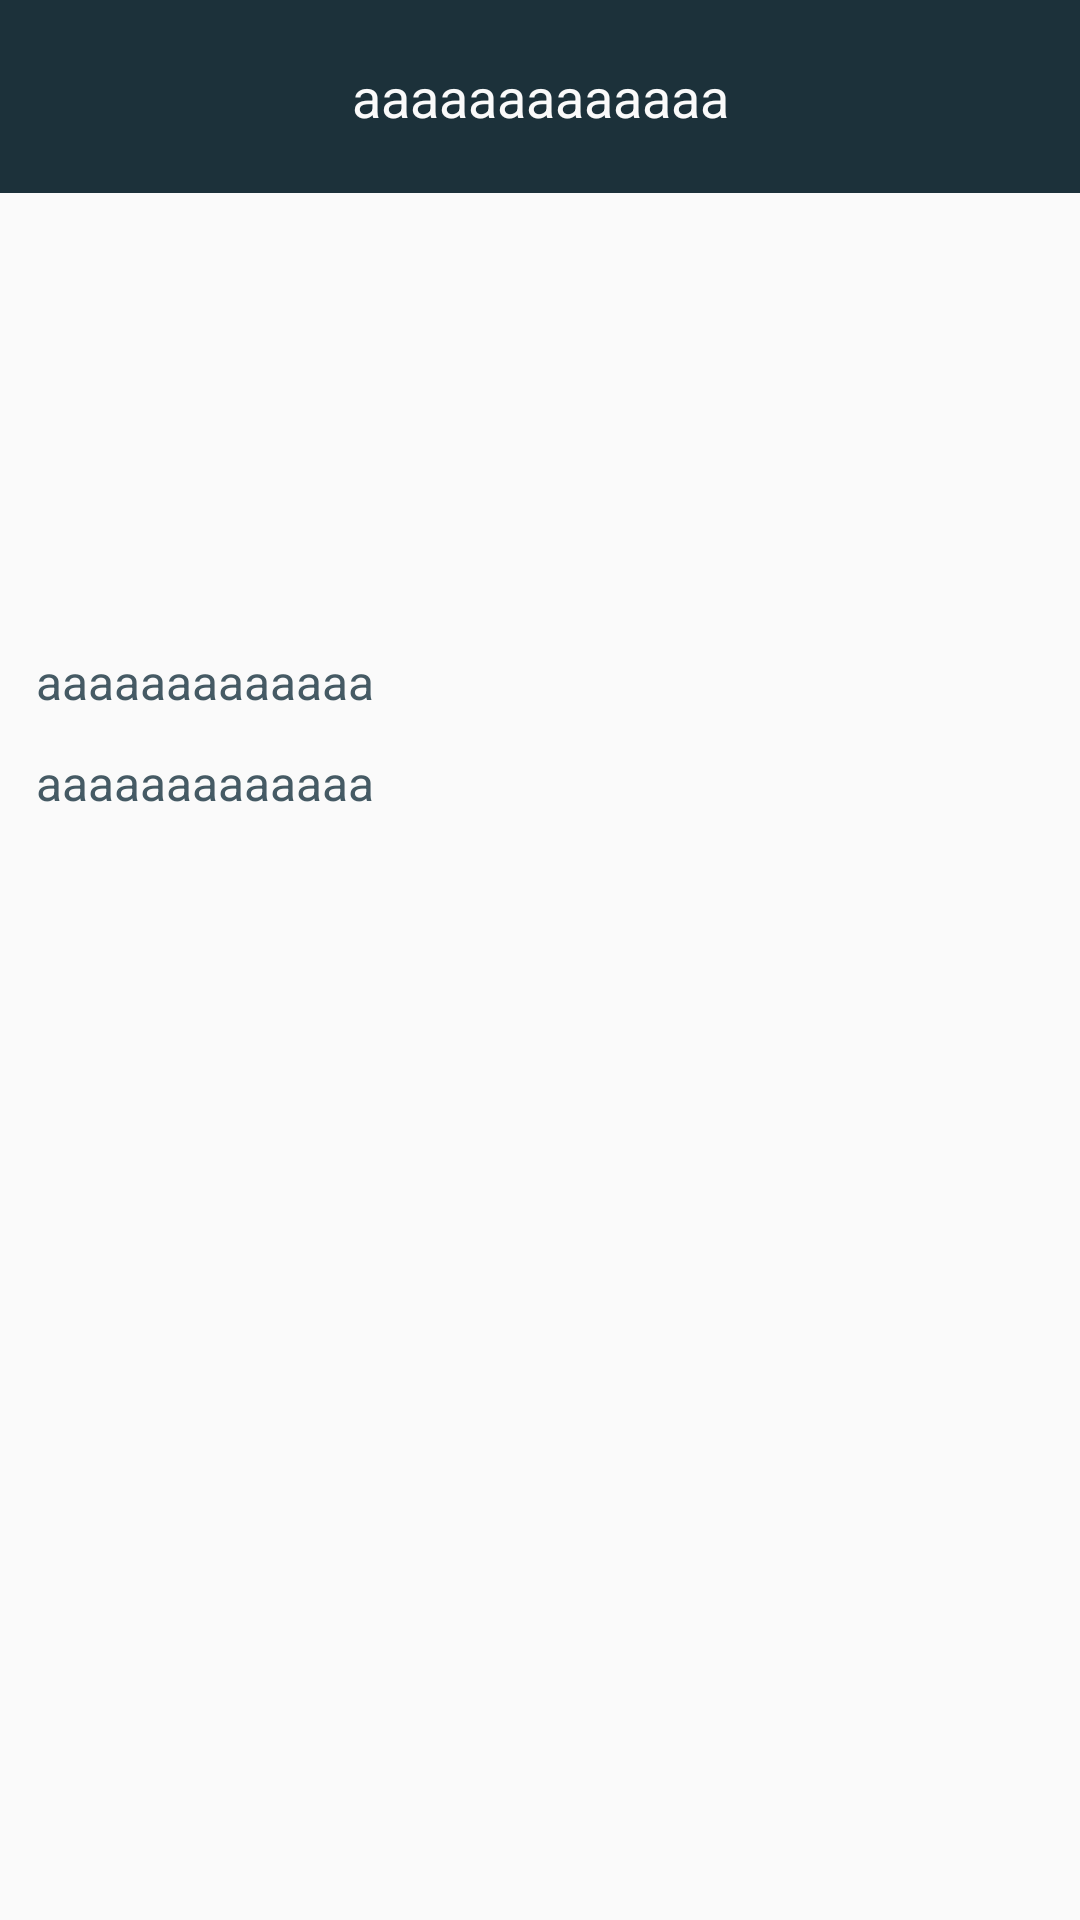

Android layout source for this screen:
<!-- AndroidManifest.xml: application theme Theme.BusinessWatcher -->
<!-- res/layout/fragment_detail.xml -->
<?xml version="1.0" encoding="utf-8"?>
<androidx.constraintlayout.widget.ConstraintLayout
    xmlns:android="http://schemas.android.com/apk/res/android"
    android:layout_width="match_parent"
    android:layout_height="match_parent"
    xmlns:app="http://schemas.android.com/apk/res-auto"
    android:background="@color/primaryColor">

    <androidx.constraintlayout.widget.ConstraintLayout
        android:visibility="gone"
        android:id="@+id/company_layout"
        android:layout_width="match_parent"
        android:layout_height="match_parent">

        <TextView android:id="@+id/company_name"
            android:layout_width="match_parent"
            android:layout_height="wrap_content"
            app:layout_constraintTop_toTopOf="parent"
            android:paddingVertical="60dp"
            android:text="aaaaaaaaaaaaa"
            android:gravity="center"
            android:background="@color/secondaryDarkColor"
            android:textColor="@color/primaryColor"
            android:textSize="30sp" />

        <TextView android:id="@+id/company_type"
            android:layout_width="match_parent"
            android:layout_height="wrap_content"
            app:layout_constraintBottom_toBottomOf="@+id/company_name"
            android:layout_marginBottom="18dp"
            android:text="aaaaaaaaaaaaa"
            android:gravity="center"
            android:textColor="@color/primaryColor"
            android:textSize="16sp" />

        <TextView android:id="@+id/company_turnover"
            android:layout_width="match_parent"
            android:layout_height="wrap_content"
            app:layout_constraintTop_toBottomOf="@+id/company_name"
            android:layout_marginHorizontal="12dp"
            android:paddingVertical="2dp"
            android:text="aaaaaaaaaaaaa"
            android:textColor="@color/secondaryColor"
            android:textSize="16sp" />

        <TextView android:id="@+id/company_address"
            android:layout_width="match_parent"
            android:layout_height="wrap_content"
            app:layout_constraintTop_toBottomOf="@+id/company_turnover"
            android:layout_marginHorizontal="12dp"
            android:paddingVertical="2dp"
            android:text="aaaaaaaaaaaaa"
            android:textColor="@color/secondaryColor"
            android:textSize="16sp" />

        <TextView android:id="@+id/company_description"
            android:layout_width="match_parent"
            android:layout_height="wrap_content"
            app:layout_constraintTop_toBottomOf="@+id/company_address"
            android:layout_marginHorizontal="12dp"
            android:paddingVertical="10dp"
            android:text="aaaaaaaaaaaaa"
            android:textColor="@color/secondaryColor"
            android:textSize="16sp" />

        <TextView android:id="@+id/company_group_name"
            android:layout_width="match_parent"
            android:layout_height="wrap_content"
            app:layout_constraintTop_toBottomOf="@+id/company_description"
            android:paddingVertical="6dp"
            android:background="@color/secondaryColor"
            android:text="aaaaaaaaaaaaa"
            android:gravity="center"
            android:textColor="@color/primaryColor"
            android:textSize="18sp" />

        <ImageView android:id="@+id/company_logo"
            android:layout_width="match_parent"
            android:layout_height="150dp"
            app:layout_constraintTop_toBottomOf="@+id/company_group_name"/>

        <androidx.recyclerview.widget.RecyclerView
            android:id="@+id/customers_list"
            android:layout_width="match_parent"
            android:layout_height="0dp"
            android:layout_marginTop="10dp"
            app:layout_constraintTop_toBottomOf="@+id/company_logo"
            app:layout_constraintBottom_toBottomOf="parent"
            app:layoutManager="LinearLayoutManager" />

    </androidx.constraintlayout.widget.ConstraintLayout>

    <androidx.constraintlayout.widget.ConstraintLayout
        android:id="@+id/group_layout"
        android:layout_width="match_parent"
        android:layout_height="match_parent">

        <TextView android:id="@+id/group_name"
            android:layout_width="match_parent"
            android:layout_height="wrap_content"
            app:layout_constraintTop_toTopOf="parent"
            android:paddingVertical="20dp"
            android:background="@color/secondaryDarkColor"
            android:text="aaaaaaaaaaaaa"
            android:gravity="center"
            android:textColor="@color/primaryColor"
            android:textSize="18sp" />

        <ImageView android:id="@+id/group_logo"
            android:layout_width="match_parent"
            android:layout_height="150dp"
            app:layout_constraintTop_toBottomOf="@+id/group_name"/>

        <TextView android:id="@+id/group_turnover"
            android:layout_width="match_parent"
            android:layout_height="wrap_content"
            app:layout_constraintTop_toBottomOf="@+id/group_logo"
            android:layout_marginHorizontal="12dp"
            android:paddingVertical="2dp"
            android:text="aaaaaaaaaaaaa"
            android:textColor="@color/secondaryColor"
            android:textSize="16sp" />

        <TextView android:id="@+id/group_description"
            android:layout_width="match_parent"
            android:layout_height="wrap_content"
            app:layout_constraintTop_toBottomOf="@+id/group_turnover"
            android:layout_marginHorizontal="12dp"
            android:paddingVertical="10dp"
            android:text="aaaaaaaaaaaaa"
            android:textColor="@color/secondaryColor"
            android:textSize="16sp" />

        <androidx.recyclerview.widget.RecyclerView
            android:id="@+id/companies_list"
            android:layout_width="match_parent"
            android:layout_height="0dp"
            android:layout_marginTop="10dp"
            app:layout_constraintTop_toBottomOf="@+id/group_description"
            app:layout_constraintBottom_toBottomOf="parent"
            app:layoutManager="LinearLayoutManager" />

    </androidx.constraintlayout.widget.ConstraintLayout>

    <ImageButton
        android:id="@+id/back_button"
        android:layout_width="wrap_content"
        android:layout_height="wrap_content"
        app:layout_constraintStart_toStartOf="parent"
        app:layout_constraintTop_toTopOf="parent"
        android:padding="20dp"
        android:src="@drawable/ic_baseline_arrow_back_ios_new_24"
        android:background="@color/secondaryDarkColor"
        app:tint="@color/primaryColor" />

</androidx.constraintlayout.widget.ConstraintLayout>
<!-- resources referenced by this layout -->
<resources>
  <color name="primaryColor">#fafafa</color>
  <color name="secondaryColor">#455a64</color>
  <color name="secondaryDarkColor">#1c313a</color>
  <color name="primaryDarkColor">#c7c7c7</color>
  <color name="primaryLightColor">#ffffff</color>
  <color name="secondaryLightColor">#718792</color>
  <style name="ThemeOverlay.App.MaterialAlertDialog" parent="ThemeOverlay.Material3.MaterialAlertDialog">
          <item name="colorPrimary">@color/secondaryColor</item>
          <item name="colorOnSurface">@color/secondaryDarkColor</item>
      </style>
</resources>
